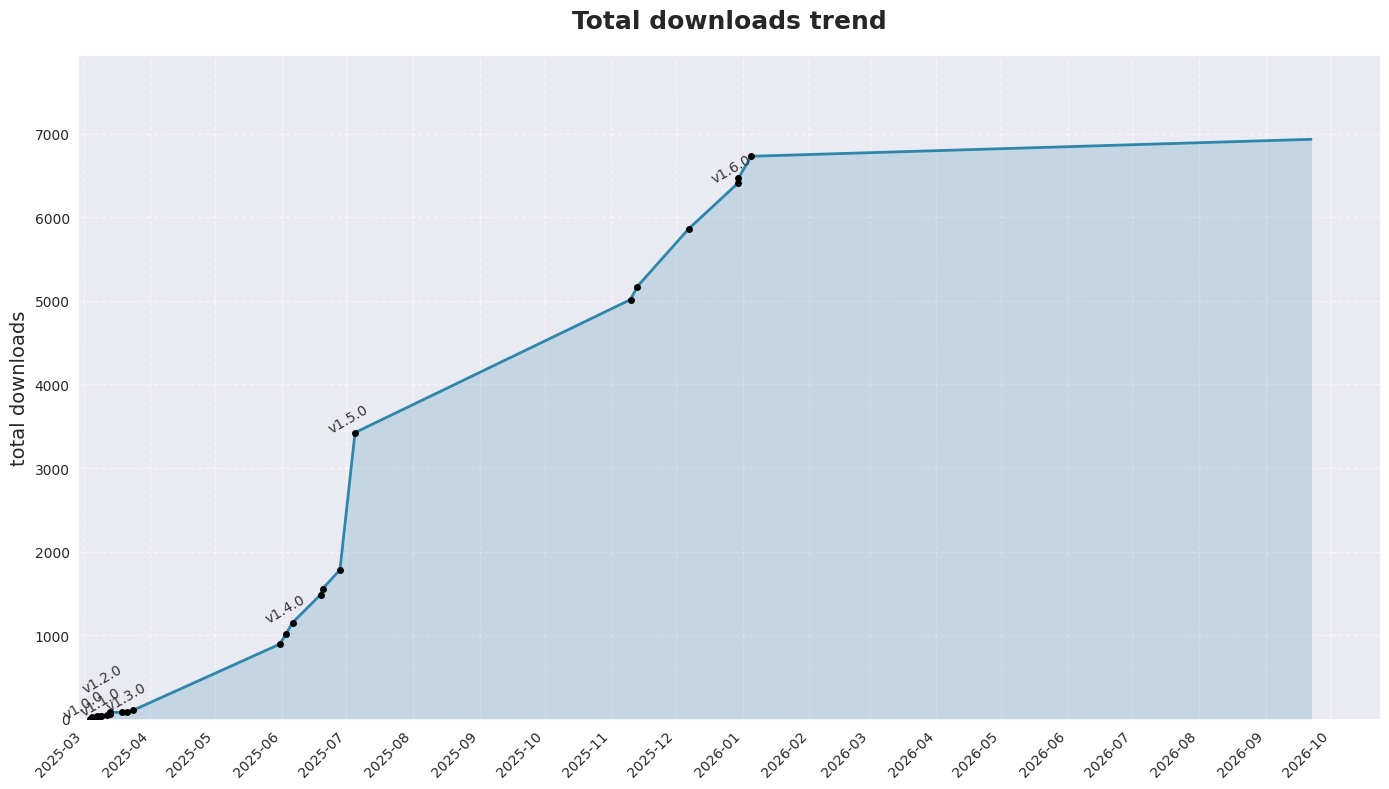

Write Python code to recreate this figure.
import matplotlib.pyplot as plt
import matplotlib.dates as mdates
from datetime import datetime, timedelta
import numpy as np
import os

# 确保输出目录存在
output_dir = "./miscellaneous"
if not os.path.exists(output_dir):
    os.makedirs(output_dir)

# 设置matplotlib为非交互式模式
plt.switch_backend("Agg")

# 设置样式
plt.style.use("seaborn-v0_8")
plt.rcParams["font.sans-serif"] = ["Noto Sans CJK SC", "WenQuanYi Zen Hei", "PingFang SC", "Microsoft YaHei", "Arial Unicode MS"]
plt.rcParams["axes.unicode_minus"] = False

# 原始数据
data = [
    ("2025-03-04", 15, "1.0.0"),
    ("2025-03-05", 6, "1.0.1"),
    ("2025-03-07", 7, "1.0.2"),
    ("2025-03-07", 1, "1.0.3"),
    ("2025-03-09", 5, "1.0.4"),
    ("2025-03-09", 8, "1.0.5"),
    ("2025-03-12", 12, "1.1.0"),
    ("2025-03-13", 8, "1.1.1"),
    ("2025-03-13", 12, "1.2.0"),
    ("2025-03-13", 1, "1.2.1"),
    ("2025-03-19", 9, "1.2.2"),
    ("2025-03-21", 17, "1.2.3"),
    ("2025-03-24", 790, "1.3.0"),
    ("2025-05-31", 124, "1.3.1"),
    ("2025-06-03", 135, "1.3.2"),
    ("2025-06-06", 334, "1.4.0"),
    ("2025-06-19", 73, "1.4.1"),
    ("2025-06-20", 224, "1.4.2"),
    ("2025-06-28", 1643, "1.4.3"),
    ("2025-07-05", 1593, "1.5.0"),
    ("2025-11-10", 153, "1.5.1"),
    ("2025-11-13", 695, "1.5.2"),
    ("2025-12-07", 549, "1.5.3"),
    ("2025-12-30", 55, "1.6.0"),
    ("2025-12-30", 263, "1.6.1"),
    ("2026-01-05", 203, "1.6.2"),
]

# --- [修改 1] 动态获取当前日期并追加到数据末尾 ---
current_date_str = datetime.now().strftime("%Y-%m-%d")
data.append((current_date_str, 0, "unreleased"))

# --- 1. 数据处理 ---
dates_plot = [datetime.strptime(d[0], "%Y-%m-%d") for d in data]
downloads_raw = [d[1] for d in data]
versions_plot = [d[2] for d in data]

cumulative_downloads_plot = [0] 
current_total = 0

for i in range(len(downloads_raw) - 1):
    current_total += downloads_raw[i]
    cumulative_downloads_plot.append(current_total)

# --- 2. 绘图 ---
fig, ax = plt.subplots(figsize=(14, 8))

# A. 连线 (含最新当前日期)
# ax.plot(dates_plot, cumulative_downloads_plot, '-', linewidth=2, color='#2E86AB', label='累计下载量', zorder=1)
ax.plot(dates_plot, cumulative_downloads_plot, '-', linewidth=2, color='#2E86AB', zorder=1)
# B. 黑点 (排除最后一个点)
ax.plot(dates_plot[:-1], cumulative_downloads_plot[:-1], 'o', markersize=5,
        color='#2E86AB', markerfacecolor='black', markeredgecolor='black', zorder=2)

ax.fill_between(dates_plot, cumulative_downloads_plot, alpha=0.2, color='#2E86AB')

# --- 3. 标注逻辑 ---
for i in range(len(dates_plot)):
    version = versions_plot[i]
    date = dates_plot[i]
    cum_download = cumulative_downloads_plot[i]

    # 只标注大版本
    if version.endswith('.0'):
        ax.annotate(f'v{version}', 
                    xy=(date, cum_download), 
                    xytext=(-5, 15) if version == "1.2.0" else (-5, 0), 
                    textcoords='offset points',
                    fontsize=10,
                    color='#333333',
                    ha='center',
                    rotation=30,
                    zorder=3)

# --- 4. 装饰与保存 ---
ax.set_title('Total downloads trend', fontsize=18, fontweight='bold', pad=20)
ax.set_ylabel('total downloads', fontsize=14)
ax.xaxis.set_major_formatter(mdates.DateFormatter('%Y-%m'))
ax.xaxis.set_major_locator(mdates.MonthLocator(interval=1))
plt.xticks(rotation=45, ha='right')
ax.grid(True, linestyle='--', alpha=0.6)
ax.legend(loc='upper left', fontsize=12)

# --- 纵坐标拓展：最大值 + 1000 ---
max_val = cumulative_downloads_plot[-1]
ax.set_ylim(bottom=0, top=max_val + 1000)

# --- 横坐标拓展：右侧留白一个月 (30天) ---
start_date = dates_plot[0]
end_date = dates_plot[-1] # 这里已经是当前日期了
ax.set_xlim(left=start_date - timedelta(days=5),
            right=end_date + timedelta(days=32))

plt.tight_layout()
plt.savefig('./miscellaneous/cumulative_downloads_trend.png', dpi=150, bbox_inches='tight')